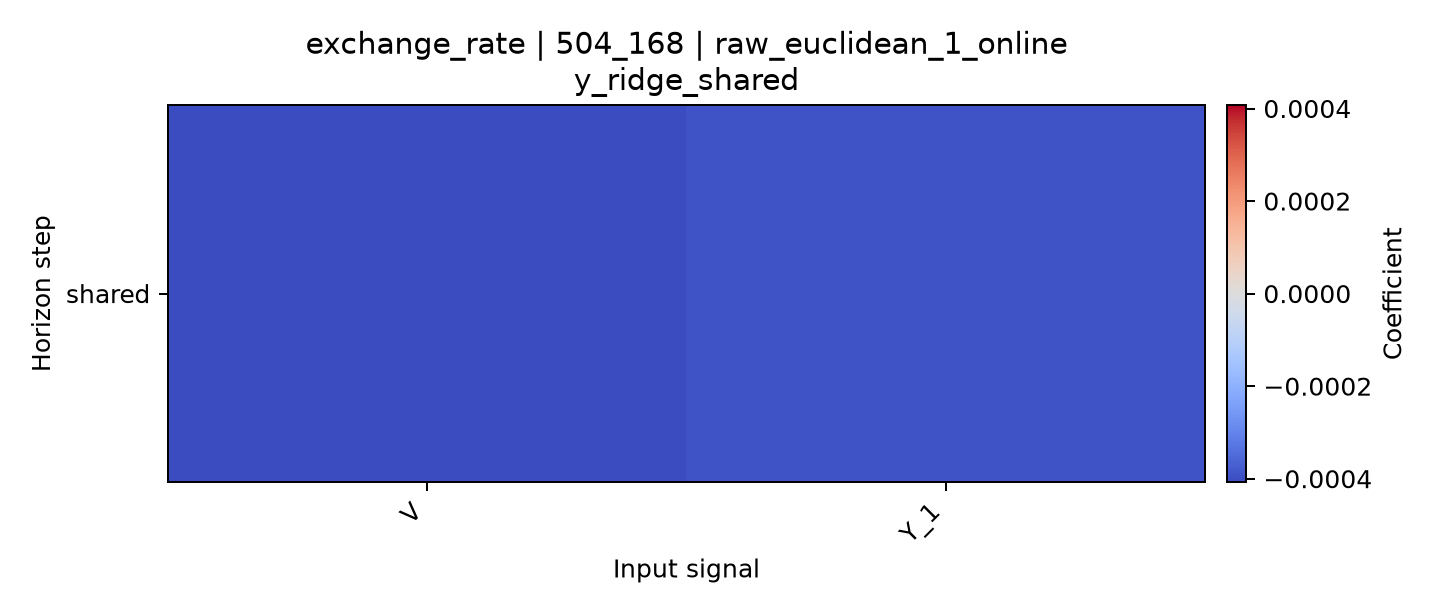

The file beside this chart, header and first rows:
horizon, V, Y_1
shared, -0.0004075, -0.0003939
